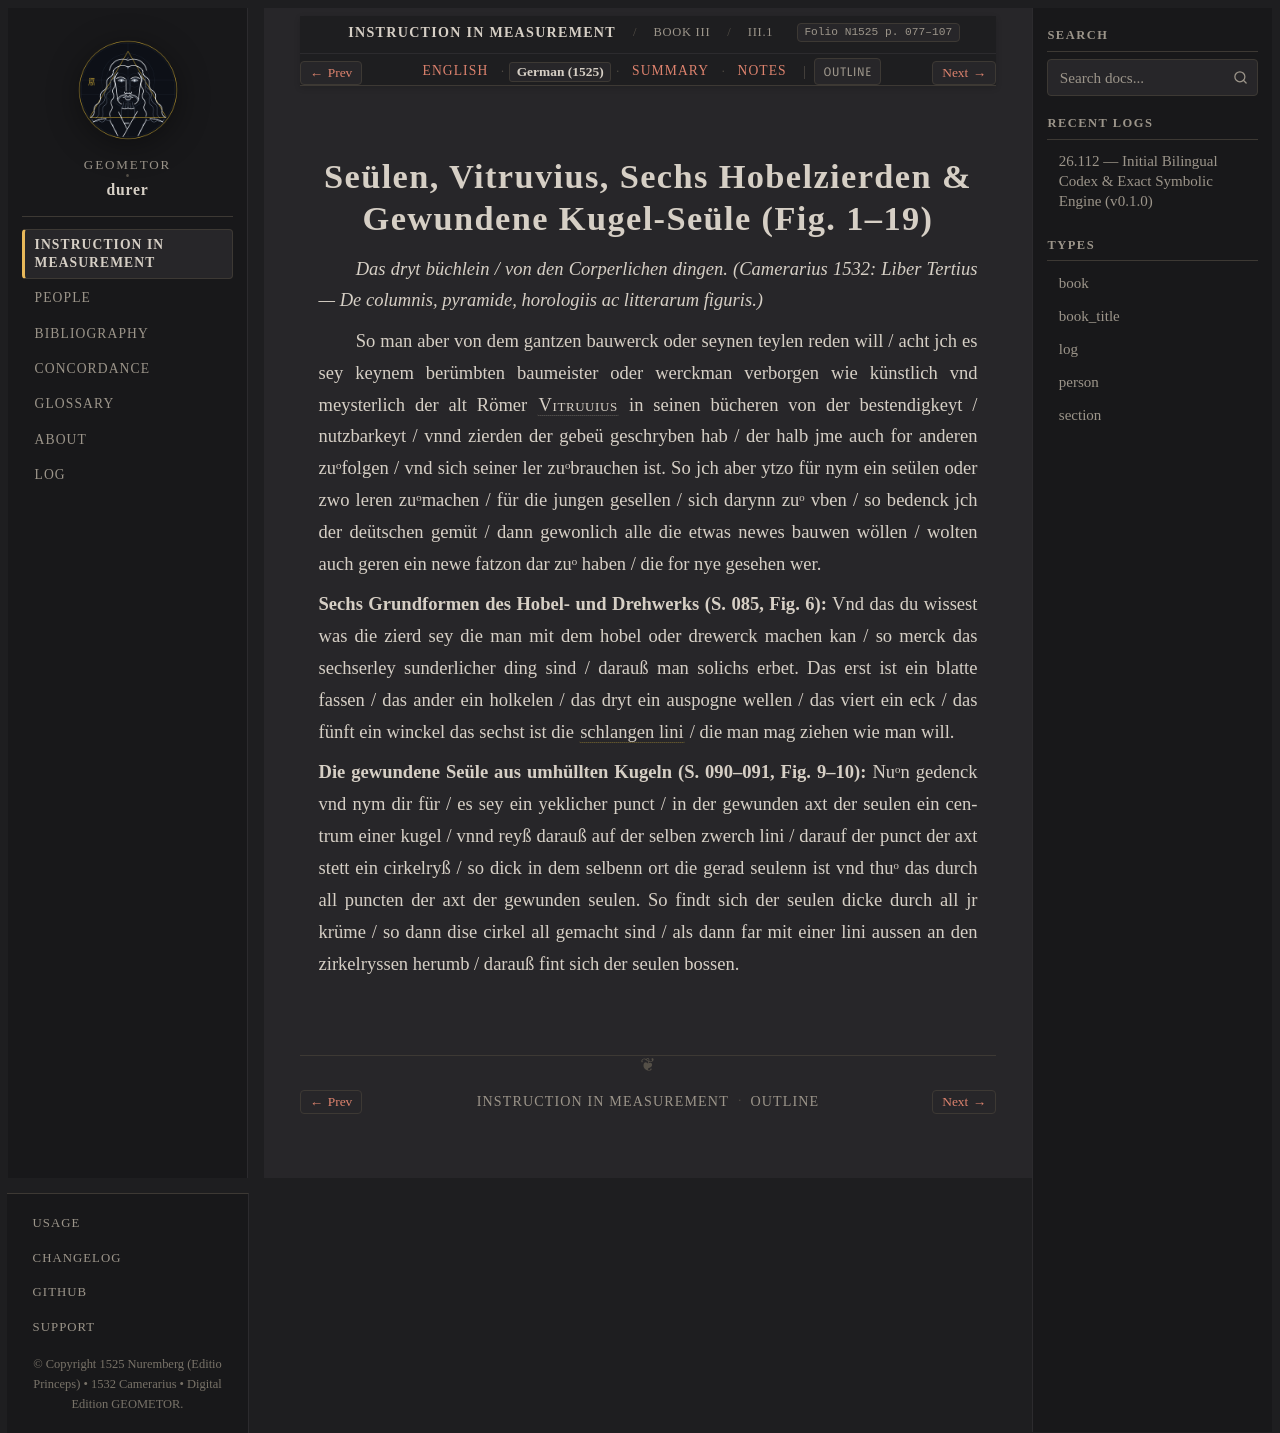

repository: geometor/durer · page: underweysung/buch_03/sec_01/de.html · generator: sphinx

:layout: book
:canonical_id: III.1–19
:breadcrumb_title: III.1–19
:order: 1
:type: section
:folio: N1525 p. 077–107
:tracks: English: index | German: de | Summary: summary | Notes: notes

.. _buch_03-sec_01-de:

.. folio:: N1525 p. 077–107

Seülen, Vitruvius, Sechs Hobelzierden & Gewundene Kugel-Seüle (Fig. 1–19)
=========================================================================

*Das dryt büchlein / von den Corperlichen dingen.* *(Camerarius 1532: Liber Tertius — De columnis,
pyramide, horologiis ac litterarum figuris.)*

So man aber von dem gantzen bauwerck oder seynen teylen reden will / acht jch es sey keynem
berümbten baumeister oder werckman verborgen wie künstlich vnd meysterlich der alt Römer
:person:`Vitruuius <vitruvius>` in seinen bücheren von der bestendigkeyt / nutzbarkeyt / vnnd
zierden der gebeü geschryben hab / der halb jme auch for anderen zuᵒfolgen / vnd sich seiner ler
zuᵒbrauchen ist. So jch aber ytzo für nym ein seülen oder zwo leren zuᵒmachen / für die jungen
gesellen / sich darynn zuᵒ vben / so bedenck jch der deütschen gemüt / dann gewonlich alle die
etwas newes bauwen wöllen / wolten auch geren ein newe fatzon dar zuᵒ haben / die for nye gesehen
wer.

**Sechs Grundformen des Hobel- und Drehwerks (S. 085, Fig. 6):** Vnd das du wissest was die zierd
sey die man mit dem hobel oder drewerck machen kan / so merck das sechserley sunderlicher ding
sind / darauß man solichs erbet. Das erst ist ein blatte fassen / das ander ein holkelen / das dryt
ein auspogne wellen / das viert ein eck / das fünft ein winckel das sechst ist die
:term:`schlangen lini <schlangenlini>` / die man mag ziehen wie man will.

**Die gewundene Seüle aus umhüllten Kugeln (S. 090–091, Fig. 9–10):** Nuᵒn gedenck vnd nym dir
für / es sey ein yeklicher punct / in der gewunden axt der seulen ein centrum einer kugel / vnnd
reyß darauß auf der selben zwerch lini / darauf der punct der axt stett ein cirkelryß / so dick in
dem selbenn ort die gerad seulenn ist vnd thuᵒ das durch all puncten der axt der gewunden seulen.
So findt sich der seulen dicke durch all jr krüme / so dann dise cirkel all gemacht sind / als dann
far mit einer lini aussen an den zirkelryssen herumb / darauß fint sich der seulen bossen.
